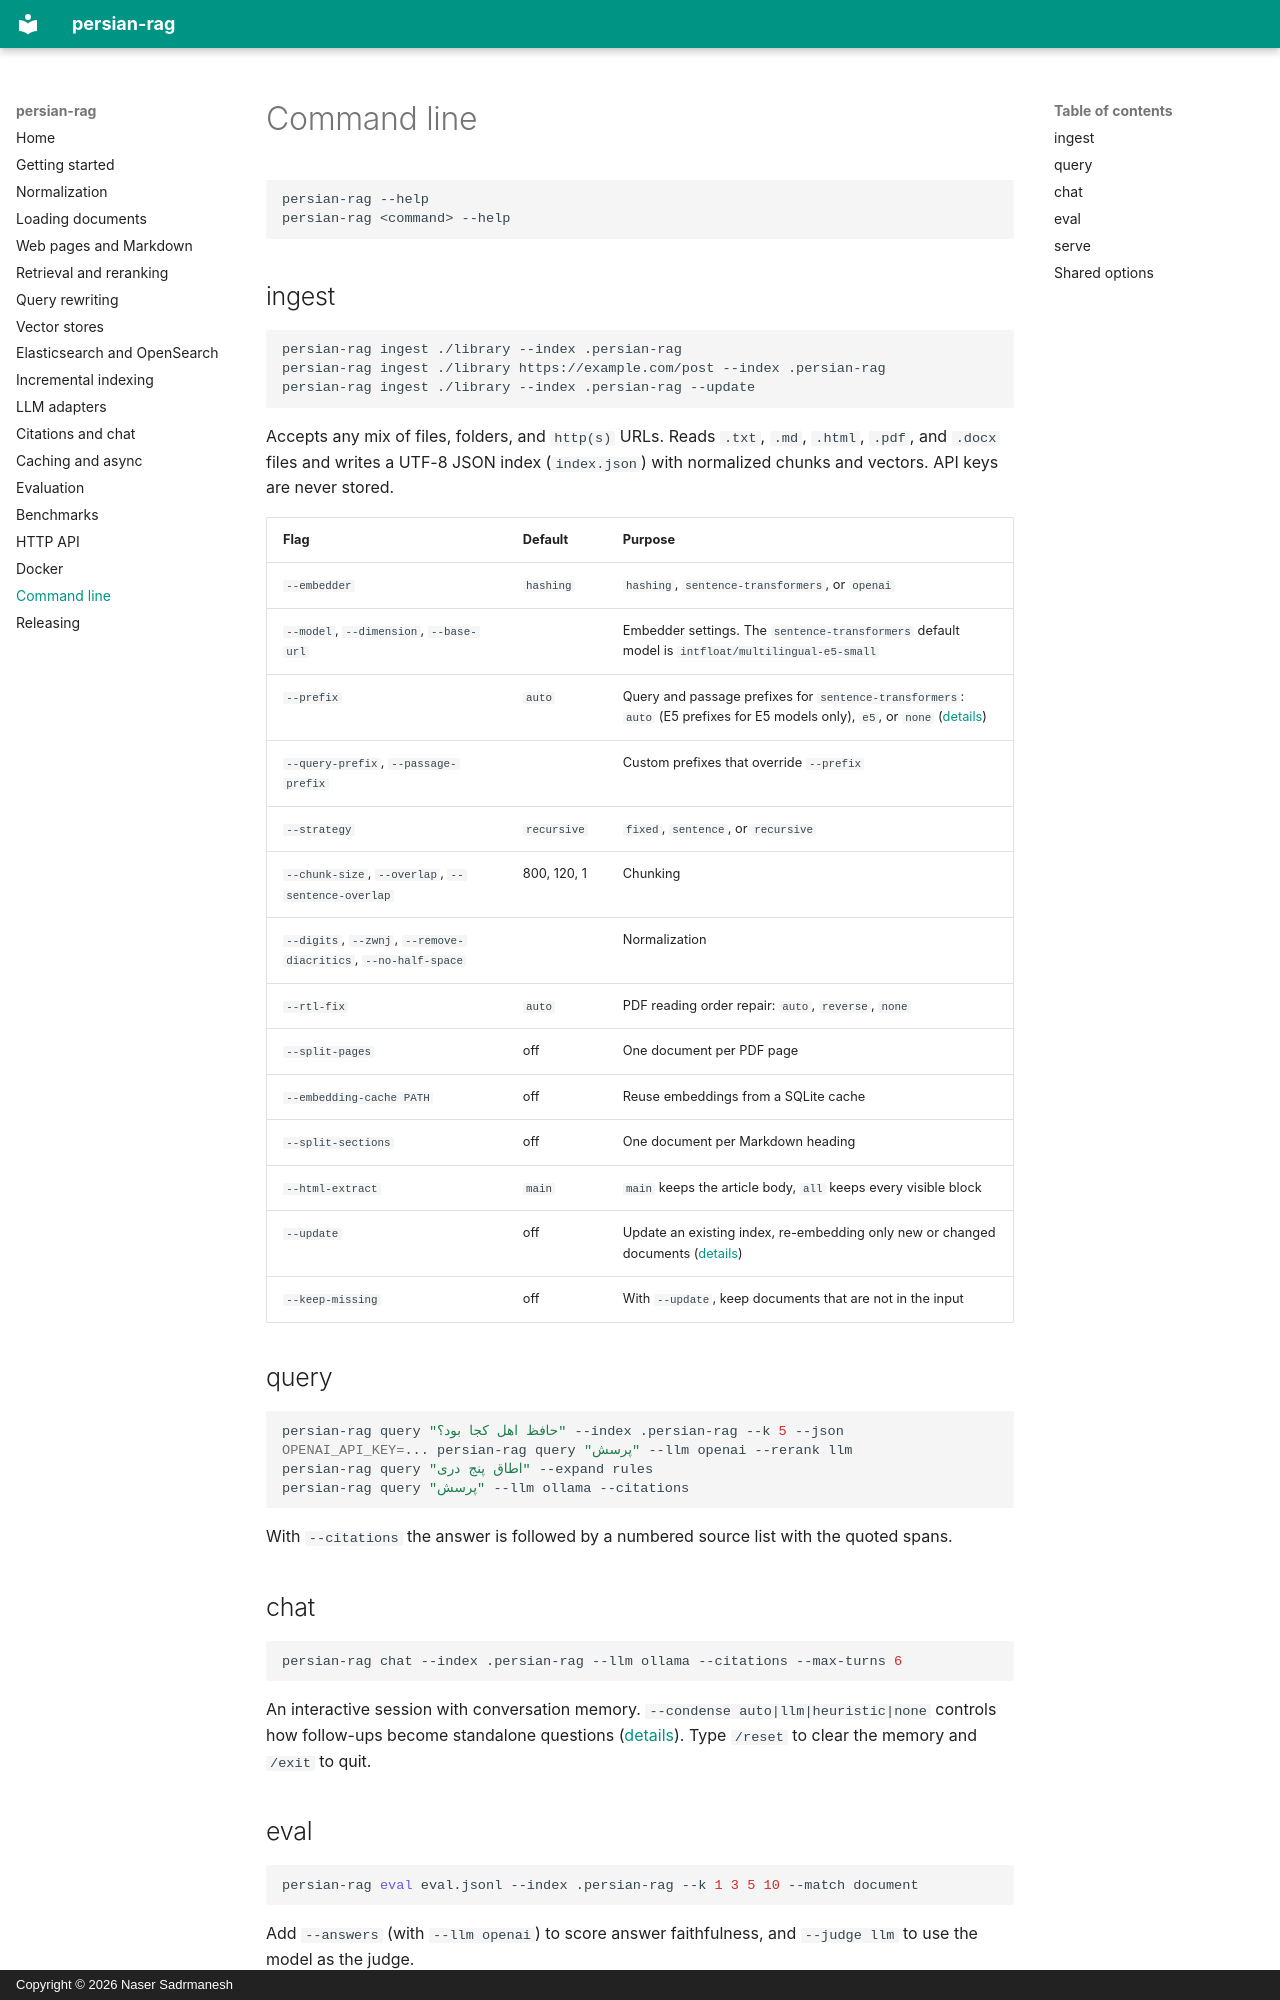

repository: sadrmanesh/persian-rag · page: cli/index.html · generator: mkdocs · copyright: Copyright © 2026 Naser Sadrmanesh

# Command line

```bash
persian-rag --help
persian-rag <command> --help
```

## ingest

```bash
persian-rag ingest ./library --index .persian-rag
persian-rag ingest ./library https://example.com/post --index .persian-rag
persian-rag ingest ./library --index .persian-rag --update
```

Accepts any mix of files, folders, and `http(s)` URLs. Reads `.txt`, `.md`, `.html`, `.pdf`, and `.docx` files and writes a UTF-8 JSON index (`index.json`) with normalized chunks and vectors. API keys are never stored.

| Flag | Default | Purpose |
| --- | --- | --- |
| `--embedder` | `hashing` | `hashing`, `sentence-transformers`, or `openai` |
| `--model`, `--dimension`, `--base-url` | | Embedder settings. The `sentence-transformers` default model is `intfloat/multilingual-e5-small` |
| `--prefix` | `auto` | Query and passage prefixes for `sentence-transformers`: `auto` (E5 prefixes for E5 models only), `e5`, or `none` ([details](getting-started.md#embedding-models-and-prefixes)) |
| `--query-prefix`, `--passage-prefix` | | Custom prefixes that override `--prefix` |
| `--strategy` | `recursive` | `fixed`, `sentence`, or `recursive` |
| `--chunk-size`, `--overlap`, `--sentence-overlap` | 800, 120, 1 | Chunking |
| `--digits`, `--zwnj`, `--remove-diacritics`, `--no-half-space` | | Normalization |
| `--rtl-fix` | `auto` | PDF reading order repair: `auto`, `reverse`, `none` |
| `--split-pages` | off | One document per PDF page |
| `--embedding-cache PATH` | off | Reuse embeddings from a SQLite cache |
| `--split-sections` | off | One document per Markdown heading |
| `--html-extract` | `main` | `main` keeps the article body, `all` keeps every visible block |
| `--update` | off | Update an existing index, re-embedding only new or changed documents ([details](incremental.md)) |
| `--keep-missing` | off | With `--update`, keep documents that are not in the input |

## query

```bash
persian-rag query "حافظ اهل کجا بود؟" --index .persian-rag --k 5 --json
OPENAI_API_KEY=... persian-rag query "پرسش" --llm openai --rerank llm
persian-rag query "اطاق پنج دری" --expand rules
persian-rag query "پرسش" --llm ollama --citations
```

With `--citations` the answer is followed by a numbered source list with the quoted spans.

## chat

```bash
persian-rag chat --index .persian-rag --llm ollama --citations --max-turns 6
```

An interactive session with conversation memory. `--condense auto|llm|heuristic|none` controls how follow-ups become standalone questions ([details](citations-chat.md)). Type `/reset` to clear the memory and `/exit` to quit.
